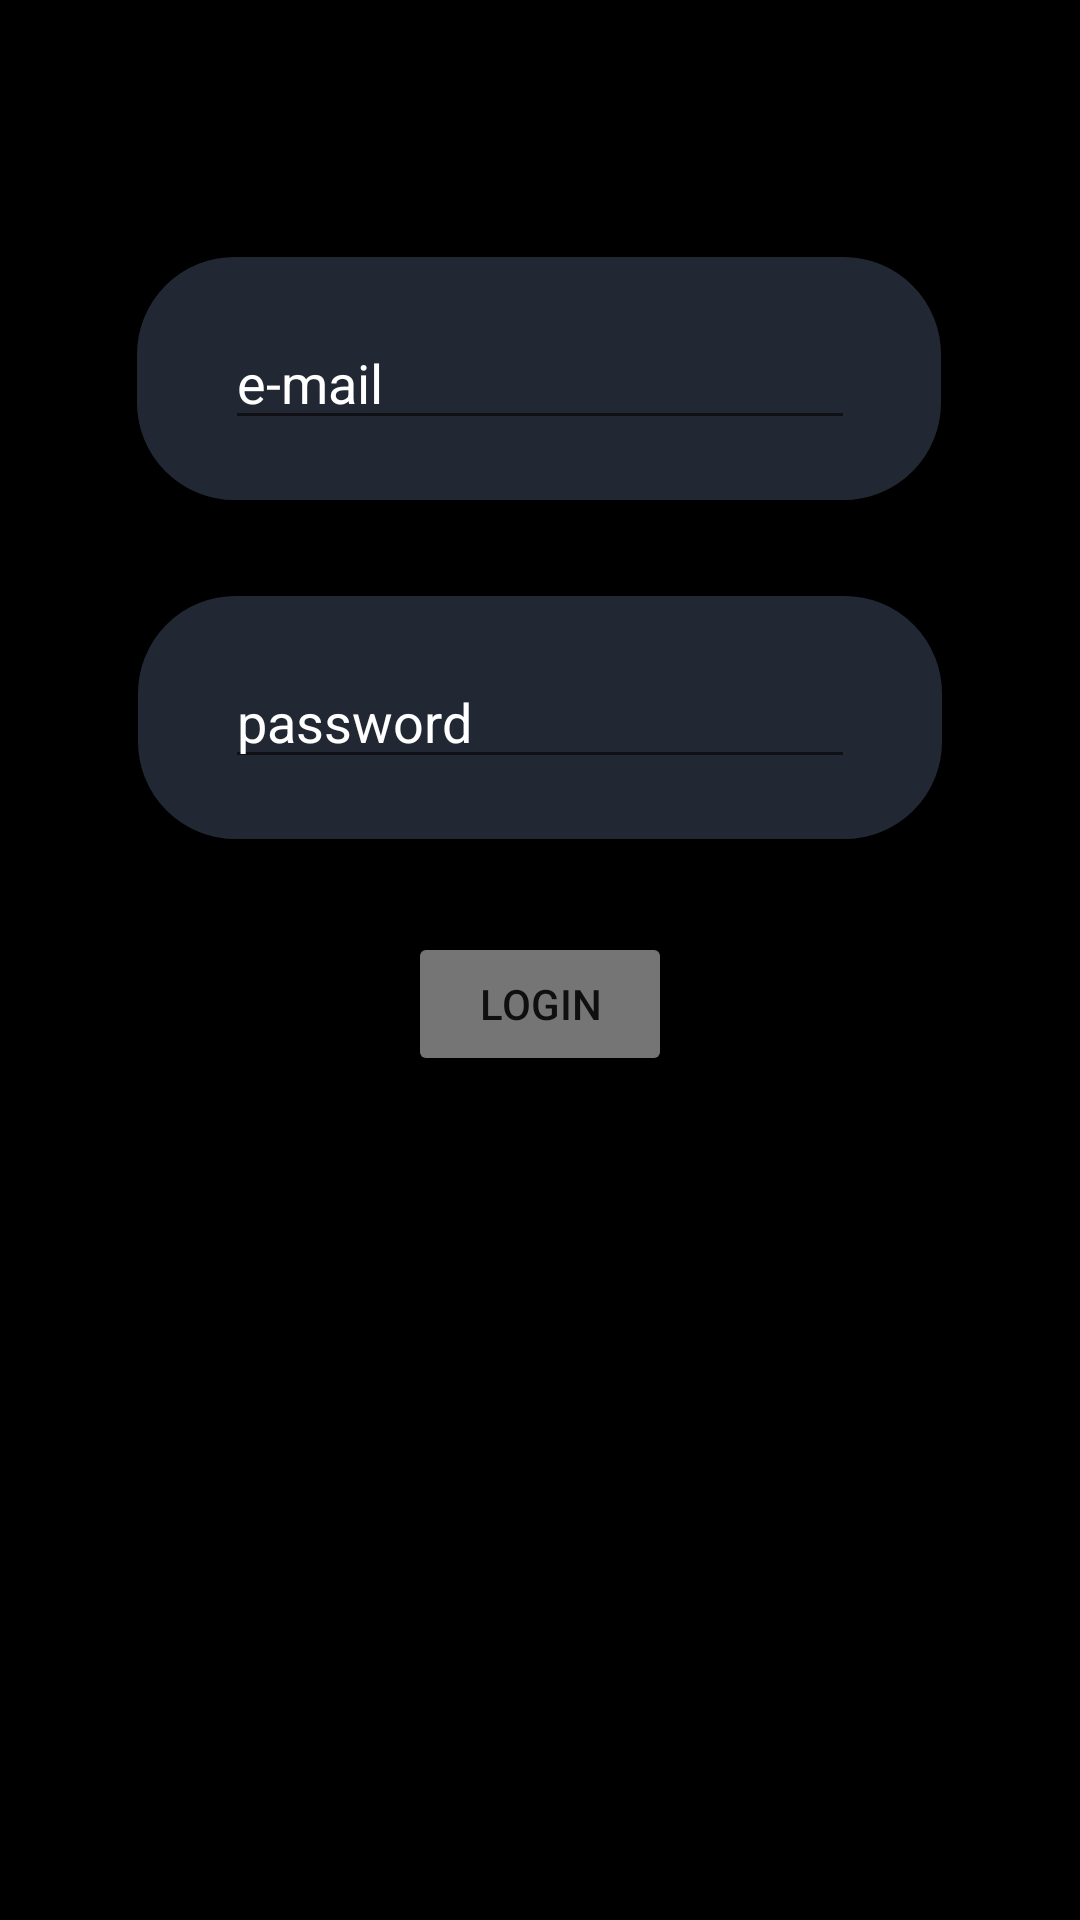

Here is an Android app screen rendered from its layout file. Give the layout XML and the strings, colors and styles it references.
<!-- AndroidManifest.xml: application theme Theme.TermCommandsAndroid -->
<!-- res/layout/fragment_login.xml -->
<?xml version="1.0" encoding="utf-8"?>
<androidx.constraintlayout.widget.ConstraintLayout xmlns:android="http://schemas.android.com/apk/res/android"
    xmlns:app="http://schemas.android.com/apk/res-auto"
    xmlns:tools="http://schemas.android.com/tools"
    android:layout_width="match_parent"
    android:layout_height="match_parent"
    android:background="@color/black"
    android:id="@+id/frgLogin"
    tools:context=".ui.login.LoginFragment">

    <androidx.appcompat.widget.AppCompatImageView
        android:id="@+id/ivMail"
        android:layout_width="268dp"
        android:layout_height="81dp"
        android:layout_marginTop="100dp"
        android:layout_marginBottom="32dp"
        android:src="@drawable/bg_black_stroke"
        app:layout_constraintBottom_toTopOf="@+id/ivPassword"
        app:layout_constraintEnd_toEndOf="parent"
        app:layout_constraintHorizontal_bias="0.496"
        app:layout_constraintStart_toStartOf="parent"
        app:layout_constraintTop_toTopOf="parent"
        tools:ignore="MissingConstraints">


    </androidx.appcompat.widget.AppCompatImageView>

    <androidx.appcompat.widget.AppCompatImageView
        android:id="@+id/ivPassword"
        android:layout_width="268dp"
        android:layout_height="81dp"
        android:src="@drawable/bg_black_stroke"
        app:layout_constraintBottom_toTopOf="@+id/btnLogin"
        app:layout_constraintEnd_toEndOf="parent"
        app:layout_constraintHorizontal_bias="0.5"
        app:layout_constraintStart_toStartOf="parent"
        app:layout_constraintTop_toBottomOf="@+id/ivMail"
        tools:ignore="MissingConstraints">


    </androidx.appcompat.widget.AppCompatImageView>

    <Button
        android:id="@+id/btnLogin"
        android:layout_width="wrap_content"
        android:layout_height="wrap_content"
        android:layout_marginTop="31dp"
        android:layout_marginBottom="296dp"
        android:backgroundTint="@color/grey"
        android:text="login"
        app:layout_constraintBottom_toBottomOf="parent"
        app:layout_constraintEnd_toEndOf="parent"
        app:layout_constraintHorizontal_bias="0.5"
        app:layout_constraintStart_toStartOf="parent"
        app:layout_constraintTop_toBottomOf="@+id/ivPassword" />

    <EditText
        android:id="@+id/edtMail"
        android:layout_width="wrap_content"
        android:layout_height="wrap_content"
        android:ems="10"
        android:inputType="textEmailAddress"
        android:hint="e-mail"
        app:layout_constraintBottom_toTopOf="@+id/ivMail"
        app:layout_constraintEnd_toEndOf="parent"
        app:layout_constraintHorizontal_bias="0.5"
        app:layout_constraintStart_toStartOf="parent"
        app:layout_constraintTop_toBottomOf="@+id/ivMail" />

    <EditText
        android:id="@+id/edtPassword"
        android:layout_width="wrap_content"
        android:layout_height="wrap_content"
        android:ems="10"
        android:inputType="textPassword"
        android:hint="password"
        app:layout_constraintBottom_toTopOf="@+id/ivPassword"
        app:layout_constraintEnd_toEndOf="parent"
        app:layout_constraintHorizontal_bias="0.5"
        app:layout_constraintStart_toStartOf="parent"
        app:layout_constraintTop_toBottomOf="@+id/ivPassword" />


</androidx.constraintlayout.widget.ConstraintLayout>
<!-- resources referenced by this layout -->
<resources>
  <color name="black">#FF000000</color>
  <color name="grey">#757575</color>
  <!-- drawable bg_black_stroke (drawable) -->
  <shape
      xmlns:android="http://schemas.android.com/apk/res/android"
      android:shape="rectangle">
  
      <solid android:color="#222833" />
      <corners android:radius="32dp" />
      <stroke
          android:color="#222833"
          android:width="1dp"/>
  </shape>
  <style name="Theme.TermCommandsAndroid" parent="Theme.MaterialComponents.DayNight.DarkActionBar">
          
          <item name="colorPrimary">#1F2127</item>
          <item name="colorPrimaryVariant">#1F2127</item>
          <item name="colorOnPrimary">@color/white</item>
          
          <item name="colorSecondary">@color/white</item>
          <item name="colorSecondaryVariant">@color/white</item>
          <item name="colorOnSecondary">@color/black</item>
          
          <item name="android:statusBarColor" tools:targetApi="l">?attr/colorPrimaryVariant</item>
          
          <item name="windowActionBar">false</item>
          <item name="windowNoTitle">true</item>
          <item name="android:textColorHint">@android:color/white</item>
      </style>
  <color name="white">#FFFFFFFF</color>
</resources>
